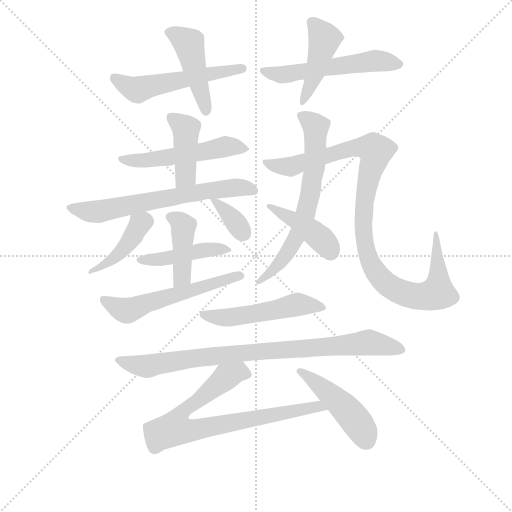
t = 0.00 s
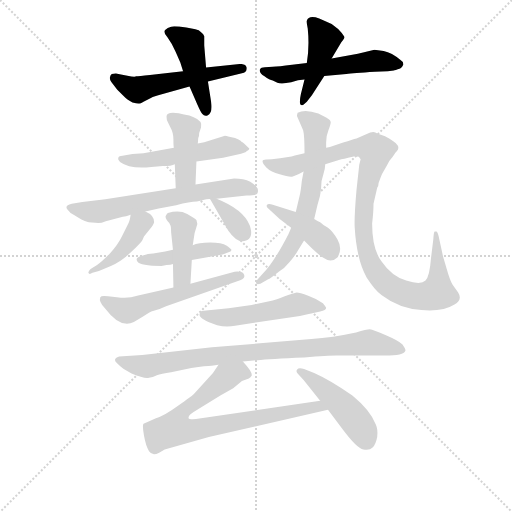
t = 2.68 s
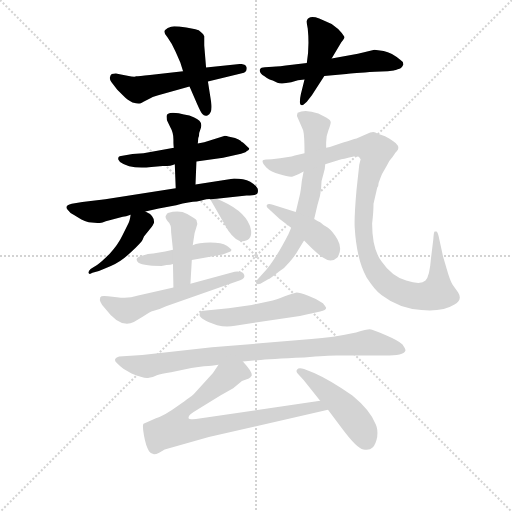
t = 5.36 s
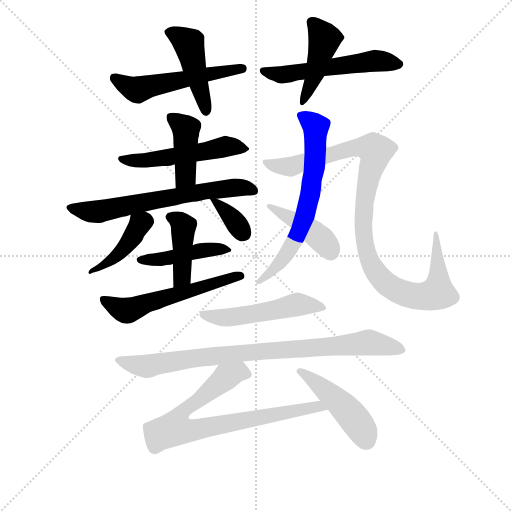
t = 8.04 s
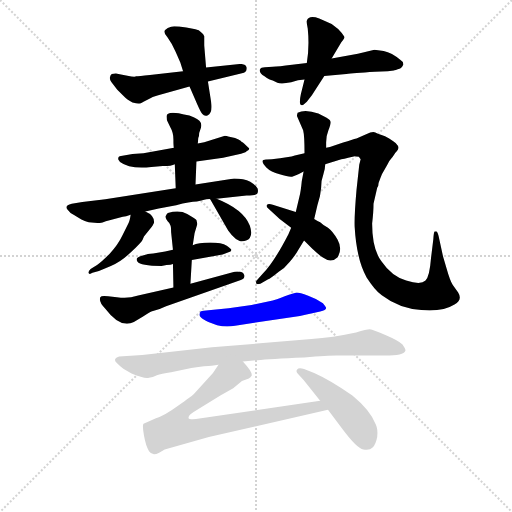
t = 10.72 s
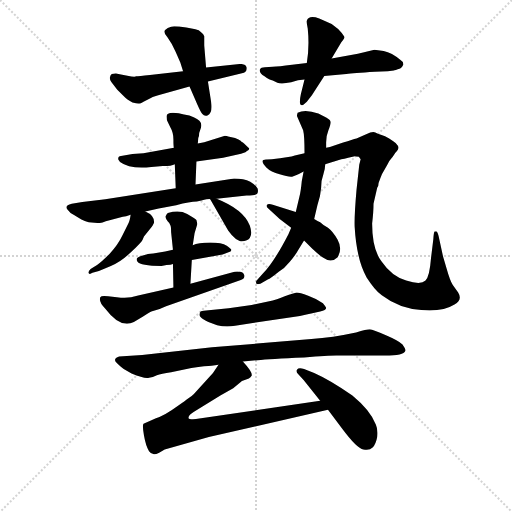
t = 13.40 s

The animated SVG that drew these frames (rendered in a browser with its animation timeline set to each time). Animation: 19 CSS @keyframes rules; one cycle of 13.40 s.

<svg version="1.1" viewBox="0 0 1024 1024" xmlns="http://www.w3.org/2000/svg">
  <g stroke="lightgray" stroke-dasharray="1,1" stroke-width="1" transform="scale(4, 4)">
    <line x1="0" y1="0" x2="256" y2="256"></line>
    <line x1="256" y1="0" x2="0" y2="256"></line>
    <line x1="128" y1="0" x2="128" y2="256"></line>
    <line x1="0" y1="128" x2="256" y2="128"></line>
  </g>
<g transform="scale(0.92, -0.92) translate(60, -900)">
   <style type="text/css">
    @keyframes keyframes0 {
      from {
       stroke: blue;
       stroke-dashoffset: 545;
       stroke-width: 128;
       }
       64% {
       animation-timing-function: step-end;
       stroke: blue;
       stroke-dashoffset: 0;
       stroke-width: 128;
       }
       to {
       stroke: black;
       stroke-width: 1024;
       }
       }
       #make-me-a-hanzi-animation-0 {
         animation: keyframes0 0.693522s both;
         animation-delay: 0.000000s;
         animation-timing-function: linear;
       }
    @keyframes keyframes1 {
      from {
       stroke: blue;
       stroke-dashoffset: 453;
       stroke-width: 128;
       }
       60% {
       animation-timing-function: step-end;
       stroke: blue;
       stroke-dashoffset: 0;
       stroke-width: 128;
       }
       to {
       stroke: black;
       stroke-width: 1024;
       }
       }
       #make-me-a-hanzi-animation-1 {
         animation: keyframes1 0.618652s both;
         animation-delay: 0.693522s;
         animation-timing-function: linear;
       }
    @keyframes keyframes2 {
      from {
       stroke: blue;
       stroke-dashoffset: 554;
       stroke-width: 128;
       }
       64% {
       animation-timing-function: step-end;
       stroke: blue;
       stroke-dashoffset: 0;
       stroke-width: 128;
       }
       to {
       stroke: black;
       stroke-width: 1024;
       }
       }
       #make-me-a-hanzi-animation-2 {
         animation: keyframes2 0.700846s both;
         animation-delay: 1.312174s;
         animation-timing-function: linear;
       }
    @keyframes keyframes3 {
      from {
       stroke: blue;
       stroke-dashoffset: 447;
       stroke-width: 128;
       }
       59% {
       animation-timing-function: step-end;
       stroke: blue;
       stroke-dashoffset: 0;
       stroke-width: 128;
       }
       to {
       stroke: black;
       stroke-width: 1024;
       }
       }
       #make-me-a-hanzi-animation-3 {
         animation: keyframes3 0.613770s both;
         animation-delay: 2.013021s;
         animation-timing-function: linear;
       }
    @keyframes keyframes4 {
      from {
       stroke: blue;
       stroke-dashoffset: 529;
       stroke-width: 128;
       }
       63% {
       animation-timing-function: step-end;
       stroke: blue;
       stroke-dashoffset: 0;
       stroke-width: 128;
       }
       to {
       stroke: black;
       stroke-width: 1024;
       }
       }
       #make-me-a-hanzi-animation-4 {
         animation: keyframes4 0.680501s both;
         animation-delay: 2.626790s;
         animation-timing-function: linear;
       }
    @keyframes keyframes5 {
      from {
       stroke: blue;
       stroke-dashoffset: 424;
       stroke-width: 128;
       }
       58% {
       animation-timing-function: step-end;
       stroke: blue;
       stroke-dashoffset: 0;
       stroke-width: 128;
       }
       to {
       stroke: black;
       stroke-width: 1024;
       }
       }
       #make-me-a-hanzi-animation-5 {
         animation: keyframes5 0.595052s both;
         animation-delay: 3.307292s;
         animation-timing-function: linear;
       }
    @keyframes keyframes6 {
      from {
       stroke: blue;
       stroke-dashoffset: 662;
       stroke-width: 128;
       }
       68% {
       animation-timing-function: step-end;
       stroke: blue;
       stroke-dashoffset: 0;
       stroke-width: 128;
       }
       to {
       stroke: black;
       stroke-width: 1024;
       }
       }
       #make-me-a-hanzi-animation-6 {
         animation: keyframes6 0.788737s both;
         animation-delay: 3.902344s;
         animation-timing-function: linear;
       }
    @keyframes keyframes7 {
      from {
       stroke: blue;
       stroke-dashoffset: 426;
       stroke-width: 128;
       }
       58% {
       animation-timing-function: step-end;
       stroke: blue;
       stroke-dashoffset: 0;
       stroke-width: 128;
       }
       to {
       stroke: black;
       stroke-width: 1024;
       }
       }
       #make-me-a-hanzi-animation-7 {
         animation: keyframes7 0.596680s both;
         animation-delay: 4.691081s;
         animation-timing-function: linear;
       }
    @keyframes keyframes8 {
      from {
       stroke: blue;
       stroke-dashoffset: 352;
       stroke-width: 128;
       }
       53% {
       animation-timing-function: step-end;
       stroke: blue;
       stroke-dashoffset: 0;
       stroke-width: 128;
       }
       to {
       stroke: black;
       stroke-width: 1024;
       }
       }
       #make-me-a-hanzi-animation-8 {
         animation: keyframes8 0.536458s both;
         animation-delay: 5.287760s;
         animation-timing-function: linear;
       }
    @keyframes keyframes9 {
      from {
       stroke: blue;
       stroke-dashoffset: 447;
       stroke-width: 128;
       }
       59% {
       animation-timing-function: step-end;
       stroke: blue;
       stroke-dashoffset: 0;
       stroke-width: 128;
       }
       to {
       stroke: black;
       stroke-width: 1024;
       }
       }
       #make-me-a-hanzi-animation-9 {
         animation: keyframes9 0.613770s both;
         animation-delay: 5.824219s;
         animation-timing-function: linear;
       }
    @keyframes keyframes10 {
      from {
       stroke: blue;
       stroke-dashoffset: 425;
       stroke-width: 128;
       }
       58% {
       animation-timing-function: step-end;
       stroke: blue;
       stroke-dashoffset: 0;
       stroke-width: 128;
       }
       to {
       stroke: black;
       stroke-width: 1024;
       }
       }
       #make-me-a-hanzi-animation-10 {
         animation: keyframes10 0.595866s both;
         animation-delay: 6.437988s;
         animation-timing-function: linear;
       }
    @keyframes keyframes11 {
      from {
       stroke: blue;
       stroke-dashoffset: 570;
       stroke-width: 128;
       }
       65% {
       animation-timing-function: step-end;
       stroke: blue;
       stroke-dashoffset: 0;
       stroke-width: 128;
       }
       to {
       stroke: black;
       stroke-width: 1024;
       }
       }
       #make-me-a-hanzi-animation-11 {
         animation: keyframes11 0.713867s both;
         animation-delay: 7.033854s;
         animation-timing-function: linear;
       }
    @keyframes keyframes12 {
      from {
       stroke: blue;
       stroke-dashoffset: 671;
       stroke-width: 128;
       }
       69% {
       animation-timing-function: step-end;
       stroke: blue;
       stroke-dashoffset: 0;
       stroke-width: 128;
       }
       to {
       stroke: black;
       stroke-width: 1024;
       }
       }
       #make-me-a-hanzi-animation-12 {
         animation: keyframes12 0.796061s both;
         animation-delay: 7.747721s;
         animation-timing-function: linear;
       }
    @keyframes keyframes13 {
      from {
       stroke: blue;
       stroke-dashoffset: 1056;
       stroke-width: 128;
       }
       77% {
       animation-timing-function: step-end;
       stroke: blue;
       stroke-dashoffset: 0;
       stroke-width: 128;
       }
       to {
       stroke: black;
       stroke-width: 1024;
       }
       }
       #make-me-a-hanzi-animation-13 {
         animation: keyframes13 1.109375s both;
         animation-delay: 8.543783s;
         animation-timing-function: linear;
       }
    @keyframes keyframes14 {
      from {
       stroke: blue;
       stroke-dashoffset: 422;
       stroke-width: 128;
       }
       58% {
       animation-timing-function: step-end;
       stroke: blue;
       stroke-dashoffset: 0;
       stroke-width: 128;
       }
       to {
       stroke: black;
       stroke-width: 1024;
       }
       }
       #make-me-a-hanzi-animation-14 {
         animation: keyframes14 0.593424s both;
         animation-delay: 9.653158s;
         animation-timing-function: linear;
       }
    @keyframes keyframes15 {
      from {
       stroke: blue;
       stroke-dashoffset: 516;
       stroke-width: 128;
       }
       63% {
       animation-timing-function: step-end;
       stroke: blue;
       stroke-dashoffset: 0;
       stroke-width: 128;
       }
       to {
       stroke: black;
       stroke-width: 1024;
       }
       }
       #make-me-a-hanzi-animation-15 {
         animation: keyframes15 0.669922s both;
         animation-delay: 10.246582s;
         animation-timing-function: linear;
       }
    @keyframes keyframes16 {
      from {
       stroke: blue;
       stroke-dashoffset: 867;
       stroke-width: 128;
       }
       74% {
       animation-timing-function: step-end;
       stroke: blue;
       stroke-dashoffset: 0;
       stroke-width: 128;
       }
       to {
       stroke: black;
       stroke-width: 1024;
       }
       }
       #make-me-a-hanzi-animation-16 {
         animation: keyframes16 0.955566s both;
         animation-delay: 10.916504s;
         animation-timing-function: linear;
       }
    @keyframes keyframes17 {
      from {
       stroke: blue;
       stroke-dashoffset: 801;
       stroke-width: 128;
       }
       72% {
       animation-timing-function: step-end;
       stroke: blue;
       stroke-dashoffset: 0;
       stroke-width: 128;
       }
       to {
       stroke: black;
       stroke-width: 1024;
       }
       }
       #make-me-a-hanzi-animation-17 {
         animation: keyframes17 0.901855s both;
         animation-delay: 11.872070s;
         animation-timing-function: linear;
       }
    @keyframes keyframes18 {
      from {
       stroke: blue;
       stroke-dashoffset: 467;
       stroke-width: 128;
       }
       60% {
       animation-timing-function: step-end;
       stroke: blue;
       stroke-dashoffset: 0;
       stroke-width: 128;
       }
       to {
       stroke: black;
       stroke-width: 1024;
       }
       }
       #make-me-a-hanzi-animation-18 {
         animation: keyframes18 0.630046s both;
         animation-delay: 12.773926s;
         animation-timing-function: linear;
       }
</style>
<path d="M 338.0 745.0 L 266.0 737.0 Q 241.0 734.0 236.0 734.0 Q 232.0 731.0 192.0 740.0 Q 185.0 740.0 183.0 739.0 Q 180.0 737.0 179.0 732.0 Q 178.0 727.0 182.0 722.0 L 195.0 705.0 L 212.0 688.0 Q 216.0 684.0 228.0 677.0 Q 240.0 674.0 243.0 675.0 Q 245.0 675.0 252.0 679.0 L 268.0 687.0 Q 268.0 688.0 284.0 693.0 L 352.0 712.0 L 392.0 723.0 L 466.0 741.0 Q 477.0 742.0 476.0 753.0 Q 475.0 761.0 462.0 761.0 L 388.0 753.0 L 338.0 745.0 Z" fill="lightgray"></path> 
<path d="M 332.0 764.0 L 338.0 745.0 L 352.0 712.0 L 369.0 673.0 Q 376.0 657.0 380.0 652.0 Q 384.0 647.0 391.0 649.0 Q 403.0 654.0 399.0 678.0 L 392.0 723.0 L 388.0 753.0 L 384.0 801.0 L 384.0 821.0 Q 382.0 826.0 379.0 828.0 L 372.0 834.0 Q 371.0 835.0 345.0 840.0 Q 319.0 844.0 312.0 842.0 Q 304.0 840.0 299.0 835.0 Q 294.0 830.0 304.0 819.0 Q 313.0 807.0 322.0 787.0 L 332.0 764.0 Z" fill="lightgray"></path> 
<path d="M 607.0 763.0 L 575.0 759.0 Q 545.0 755.0 533.0 755.0 L 516.0 754.0 Q 507.0 754.0 505.0 749.0 Q 503.0 742.0 515.0 734.0 Q 526.0 726.0 533.0 725.0 L 543.0 720.0 Q 552.0 717.0 573.0 721.0 Q 588.0 727.0 602.0 727.0 L 645.0 735.0 L 693.0 739.0 Q 707.0 741.0 755.0 744.0 L 783.0 745.0 L 796.0 747.0 Q 798.0 747.0 810.0 751.0 Q 815.0 755.0 817.0 760.0 Q 817.0 766.0 810.0 770.0 Q 792.0 785.0 774.0 789.0 L 754.0 792.0 L 718.0 783.0 L 661.0 773.0 L 607.0 763.0 Z" fill="lightgray"></path> 
<path d="M 602.0 727.0 L 594.0 695.0 Q 589.0 671.0 596.0 671.0 Q 599.0 671.0 607.0 679.0 L 618.0 693.0 L 645.0 735.0 L 661.0 773.0 L 682.0 808.0 Q 689.0 817.0 689.0 819.0 Q 689.0 820.0 683.0 828.0 L 675.0 837.0 L 661.0 848.0 L 634.0 860.0 Q 611.0 868.0 607.0 855.0 Q 606.0 852.0 609.0 838.0 Q 613.0 799.0 607.0 763.0 L 602.0 727.0 Z" fill="lightgray"></path> 
<path d="M 367.0 549.0 L 425.0 557.0 L 464.0 566.0 Q 474.0 568.0 476.0 571.0 Q 482.0 573.0 482.0 577.0 Q 469.0 590.0 467.0 591.0 Q 465.0 591.0 463.0 594.0 Q 460.0 596.0 451.0 600.0 L 436.0 603.0 Q 433.0 605.0 429.0 605.0 L 384.0 591.0 L 370.0 588.0 L 318.0 579.0 L 252.0 567.0 L 228.0 565.0 L 203.0 561.0 Q 197.0 561.0 197.0 555.0 Q 196.0 554.0 201.0 548.0 Q 222.0 532.0 269.0 537.0 L 294.0 539.0 Q 313.0 539.0 320.0 543.0 L 367.0 549.0 Z" fill="lightgray"></path> 
<path d="M 365.0 499.0 L 367.0 549.0 L 370.0 588.0 L 371.0 600.0 Q 373.0 602.0 373.0 611.0 L 377.0 623.0 Q 381.0 637.0 361.0 645.0 Q 353.0 650.0 340.0 651.0 Q 329.0 655.0 316.0 655.0 Q 302.0 655.0 302.0 647.0 Q 302.0 638.0 305.0 634.0 L 310.0 624.0 Q 317.0 612.0 317.0 597.0 Q 317.0 582.0 318.0 579.0 L 320.0 543.0 L 322.0 491.0 C 323.0 461.0 364.0 469.0 365.0 499.0 Z" fill="lightgray"></path> 
<path d="M 378.0 464.0 Q 394.0 468.0 397.0 467.0 L 411.0 468.0 L 476.0 475.0 Q 495.0 475.0 499.0 479.0 Q 502.0 483.0 500.0 490.0 Q 497.0 497.0 484.0 505.0 Q 470.0 512.0 449.0 512.0 L 365.0 499.0 L 322.0 491.0 L 169.0 467.0 L 119.0 461.0 L 96.0 457.0 Q 78.0 453.0 88.0 443.0 Q 92.0 437.0 100.0 433.0 L 117.0 423.0 Q 121.0 421.0 133.0 417.0 L 154.0 415.0 Q 160.0 415.0 170.0 419.0 L 207.0 429.0 Q 213.0 429.0 224.0 433.0 L 256.0 440.0 L 285.0 447.0 L 323.0 454.0 Q 353.0 462.0 368.0 462.0 L 378.0 464.0 Z" fill="lightgray"></path> 
<path d="M 224.0 433.0 Q 222.0 419.0 219.0 414.0 L 206.0 388.0 Q 196.0 367.0 178.0 348.0 Q 159.0 329.0 151.0 324.0 L 137.0 315.0 Q 132.0 310.0 132.0 307.0 Q 134.0 302.0 141.0 307.0 L 155.0 311.0 L 181.0 322.0 Q 202.0 330.0 225.0 352.0 Q 248.0 374.0 250.0 379.0 L 253.0 386.0 L 270.0 407.0 Q 275.0 415.0 275.0 417.0 Q 275.0 432.0 256.0 440.0 C 229.0 453.0 227.0 454.0 224.0 433.0 Z" fill="lightgray"></path> 
<path d="M 397.0 467.0 L 436.0 399.0 Q 457.0 369.0 475.0 377.0 Q 492.0 384.0 483.0 410.0 Q 469.0 445.0 411.0 468.0 C 392.0 476.0 392.0 476.0 397.0 467.0 Z" fill="lightgray"></path> 
<path d="M 316.0 357.0 L 299.0 353.0 L 273.0 349.0 Q 259.0 348.0 256.0 346.0 L 245.0 343.0 Q 233.0 339.0 239.0 331.0 Q 245.0 322.0 291.0 322.0 L 302.0 324.0 Q 312.0 324.0 316.0 326.0 L 357.0 335.0 L 424.0 347.0 L 441.0 353.0 Q 443.0 355.0 443.0 357.0 Q 443.0 359.0 433.0 366.0 Q 422.0 373.0 397.0 373.0 Q 371.0 373.0 359.0 367.0 L 316.0 357.0 Z" fill="lightgray"></path> 
<path d="M 359.0 367.0 L 363.0 393.0 L 369.0 413.0 L 367.0 422.0 Q 364.0 425.0 347.0 435.0 Q 330.0 444.0 305.0 437.0 Q 303.0 436.0 300.0 430.0 Q 299.0 425.0 308.0 415.0 L 310.0 411.0 Q 312.0 409.0 312.0 395.0 L 316.0 357.0 L 316.0 326.0 L 317.0 275.0 C 318.0 245.0 352.0 253.0 354.0 283.0 L 357.0 335.0 L 359.0 367.0 Z" fill="lightgray"></path> 
<path d="M 317.0 275.0 L 238.0 257.0 Q 218.0 250.0 194.0 254.0 L 175.0 256.0 Q 160.0 258.0 158.0 254.0 Q 154.0 244.0 169.0 229.0 Q 202.0 185.0 231.0 200.0 L 251.0 212.0 Q 266.0 222.0 269.0 223.0 L 287.0 228.0 L 301.0 234.0 L 462.0 291.0 Q 473.0 294.0 471.0 302.0 Q 468.0 309.0 461.0 309.0 Q 456.0 311.0 450.0 309.0 L 354.0 283.0 L 317.0 275.0 Z" fill="lightgray"></path> 
<path d="M 591.0 473.0 L 583.0 439.0 L 573.0 405.0 L 567.0 391.0 Q 535.0 329.0 512.0 306.0 L 497.0 289.0 Q 496.0 284.0 498.0 283.0 Q 499.0 281.0 506.0 283.0 L 523.0 293.0 Q 525.0 292.0 546.0 309.0 Q 558.0 316.0 570.0 331.0 Q 582.0 345.0 588.0 356.0 L 601.0 377.0 L 623.0 424.0 L 630.0 454.0 Q 637.0 474.0 638.0 491.0 Q 638.0 508.0 643.0 521.0 Q 647.0 534.0 647.0 543.0 L 649.0 579.0 L 649.0 591.0 Q 649.0 605.0 654.0 617.0 Q 659.0 629.0 659.0 634.0 Q 659.0 639.0 650.0 644.0 L 632.0 653.0 Q 604.0 663.0 587.0 655.0 Q 585.0 649.0 586.0 647.0 L 599.0 617.0 Q 602.0 606.0 602.0 567.0 L 600.0 527.0 L 596.0 506.0 Q 594.0 484.0 591.0 473.0 Z" fill="lightgray"></path> 
<path d="M 647.0 543.0 L 682.0 554.0 Q 688.0 554.0 697.0 557.0 L 709.0 560.0 Q 711.0 561.0 720.0 559.0 L 724.0 554.0 L 721.0 542.0 L 715.0 487.0 Q 710.0 430.0 711.0 407.0 Q 715.0 336.0 737.0 297.0 Q 755.0 269.0 770.0 258.0 Q 808.0 229.0 856.0 226.0 Q 903.0 222.0 928.0 238.0 Q 946.0 248.0 936.0 264.0 L 924.0 281.0 Q 918.0 291.0 911.0 316.0 L 903.0 343.0 L 895.0 380.0 Q 892.0 396.0 889.0 397.0 L 885.0 397.0 Q 883.0 397.0 882.0 380.0 L 877.0 339.0 Q 874.0 299.0 865.0 290.0 Q 855.0 280.0 823.0 290.0 Q 791.0 300.0 770.0 331.0 Q 749.0 357.0 749.0 414.0 Q 752.0 440.0 752.0 457.0 L 760.0 492.0 Q 763.0 495.0 763.0 502.0 L 767.0 513.0 Q 770.0 522.0 773.0 526.0 L 782.0 542.0 Q 787.0 552.0 791.0 556.0 Q 794.0 559.0 797.0 564.0 Q 799.0 568.0 803.0 572.0 Q 806.0 575.0 806.0 579.0 Q 806.0 583.0 800.0 589.0 Q 794.0 594.0 786.0 599.0 L 777.0 604.0 L 768.0 607.0 Q 761.0 609.0 756.0 612.0 Q 750.0 615.0 736.0 608.0 L 715.0 599.0 Q 707.0 597.0 686.0 590.0 L 662.0 582.0 Q 659.0 580.0 649.0 579.0 L 602.0 567.0 L 581.0 562.0 Q 570.0 558.0 531.0 554.0 L 520.0 553.0 Q 502.0 554.0 519.0 536.0 Q 529.0 526.0 548.0 521.0 Q 567.0 515.0 575.0 516.0 Q 582.0 517.0 600.0 527.0 L 647.0 543.0 Z" fill="lightgray"></path> 
<path d="M 583.0 439.0 L 533.0 455.0 Q 522.0 458.0 520.0 454.0 Q 518.0 450.0 525.0 445.0 L 548.0 424.0 L 573.0 405.0 L 601.0 377.0 L 619.0 359.0 Q 634.0 345.0 642.0 340.0 Q 660.0 327.0 674.0 341.0 Q 685.0 359.0 674.0 379.0 Q 663.0 398.0 653.0 405.0 Q 642.0 411.0 636.0 417.0 Q 631.0 419.0 623.0 424.0 L 583.0 439.0 Z" fill="lightgray"></path> 
<path d="M 393.0 200.0 L 412.0 193.0 Q 432.0 188.0 451.0 192.0 L 592.0 213.0 Q 607.0 217.0 619.0 219.0 L 636.0 223.0 Q 649.0 225.0 649.0 231.0 Q 647.0 235.0 642.0 241.0 Q 629.0 250.0 610.0 257.0 Q 591.0 264.0 585.0 264.0 Q 579.0 263.0 559.0 256.0 Q 538.0 248.0 533.0 247.0 L 487.0 237.0 L 437.0 230.0 L 388.0 225.0 Q 377.0 224.0 376.0 223.0 Q 374.0 221.0 374.0 217.0 Q 373.0 213.0 377.0 210.0 Q 381.0 206.0 393.0 200.0 Z" fill="lightgray"></path> 
<path d="M 400.0 105.0 L 415.0 107.0 L 468.0 114.0 L 500.0 117.0 Q 525.0 120.0 601.0 123.0 Q 654.0 127.0 671.0 127.0 L 777.0 127.0 Q 818.0 127.0 821.0 137.0 Q 823.0 140.0 815.0 151.0 Q 807.0 159.0 779.0 171.0 Q 751.0 183.0 744.0 184.0 Q 737.0 184.0 714.0 177.0 Q 663.0 166.0 617.0 163.0 L 401.0 145.0 L 249.0 128.0 L 199.0 125.0 Q 184.0 120.0 194.0 111.0 Q 204.0 101.0 209.0 98.0 L 226.0 88.0 Q 255.0 76.0 264.0 79.0 Q 272.0 79.0 281.0 84.0 Q 290.0 88.0 312.0 91.0 L 356.0 100.0 Q 389.0 105.0 400.0 105.0 Z" fill="lightgray"></path> 
<path d="M 415.0 107.0 L 403.0 89.0 L 361.0 43.0 Q 357.0 39.0 327.0 18.0 Q 297.0 -4.0 279.0 -9.0 L 252.0 -21.0 Q 249.0 -24.0 253.0 -47.0 Q 257.0 -70.0 264.0 -81.0 Q 271.0 -92.0 286.0 -84.0 L 298.0 -77.0 L 394.0 -50.0 L 653.0 9.0 C 682.0 16.0 666.0 33.0 636.0 29.0 L 366.0 -11.0 Q 351.0 -12.0 350.0 -9.0 Q 348.0 -3.0 367.0 8.0 L 420.0 41.0 L 447.0 56.0 L 466.0 72.0 L 481.0 77.0 Q 485.0 79.0 487.0 83.0 Q 490.0 90.0 468.0 114.0 C 449.0 137.0 432.0 132.0 415.0 107.0 Z" fill="lightgray"></path> 
<path d="M 653.0 9.0 L 684.0 -32.0 Q 716.0 -75.0 730.0 -77.0 Q 743.0 -80.0 750.0 -73.0 Q 757.0 -66.0 760.0 -50.0 Q 762.0 -34.0 757.0 -23.0 Q 745.0 8.0 706.0 40.0 Q 659.0 73.0 623.0 89.0 L 601.0 98.0 Q 589.0 101.0 586.0 97.0 Q 582.0 93.0 589.0 86.0 L 600.0 74.0 L 636.0 29.0 L 653.0 9.0 Z" fill="lightgray"></path> 
      <clipPath id="make-me-a-hanzi-clip-0">
      <path d="M 338.0 745.0 L 266.0 737.0 Q 241.0 734.0 236.0 734.0 Q 232.0 731.0 192.0 740.0 Q 185.0 740.0 183.0 739.0 Q 180.0 737.0 179.0 732.0 Q 178.0 727.0 182.0 722.0 L 195.0 705.0 L 212.0 688.0 Q 216.0 684.0 228.0 677.0 Q 240.0 674.0 243.0 675.0 Q 245.0 675.0 252.0 679.0 L 268.0 687.0 Q 268.0 688.0 284.0 693.0 L 352.0 712.0 L 392.0 723.0 L 466.0 741.0 Q 477.0 742.0 476.0 753.0 Q 475.0 761.0 462.0 761.0 L 388.0 753.0 L 338.0 745.0 Z" fill="lightgray"></path>
      </clipPath>
      <path clip-path="url(#make-me-a-hanzi-clip-0)" d="M 188.0 731.0 L 238.0 705.0 L 466.0 751.0 " fill="none" id="make-me-a-hanzi-animation-0" stroke-dasharray="417 834" stroke-linecap="round"></path>

      <clipPath id="make-me-a-hanzi-clip-1">
      <path d="M 332.0 764.0 L 338.0 745.0 L 352.0 712.0 L 369.0 673.0 Q 376.0 657.0 380.0 652.0 Q 384.0 647.0 391.0 649.0 Q 403.0 654.0 399.0 678.0 L 392.0 723.0 L 388.0 753.0 L 384.0 801.0 L 384.0 821.0 Q 382.0 826.0 379.0 828.0 L 372.0 834.0 Q 371.0 835.0 345.0 840.0 Q 319.0 844.0 312.0 842.0 Q 304.0 840.0 299.0 835.0 Q 294.0 830.0 304.0 819.0 Q 313.0 807.0 322.0 787.0 L 332.0 764.0 Z" fill="lightgray"></path>
      </clipPath>
      <path clip-path="url(#make-me-a-hanzi-clip-1)" d="M 310.0 830.0 L 350.0 805.0 L 388.0 660.0 " fill="none" id="make-me-a-hanzi-animation-1" stroke-dasharray="325 650" stroke-linecap="round"></path>

      <clipPath id="make-me-a-hanzi-clip-2">
      <path d="M 607.0 763.0 L 575.0 759.0 Q 545.0 755.0 533.0 755.0 L 516.0 754.0 Q 507.0 754.0 505.0 749.0 Q 503.0 742.0 515.0 734.0 Q 526.0 726.0 533.0 725.0 L 543.0 720.0 Q 552.0 717.0 573.0 721.0 Q 588.0 727.0 602.0 727.0 L 645.0 735.0 L 693.0 739.0 Q 707.0 741.0 755.0 744.0 L 783.0 745.0 L 796.0 747.0 Q 798.0 747.0 810.0 751.0 Q 815.0 755.0 817.0 760.0 Q 817.0 766.0 810.0 770.0 Q 792.0 785.0 774.0 789.0 L 754.0 792.0 L 718.0 783.0 L 661.0 773.0 L 607.0 763.0 Z" fill="lightgray"></path>
      </clipPath>
      <path clip-path="url(#make-me-a-hanzi-clip-2)" d="M 513.0 747.0 L 562.0 737.0 L 754.0 768.0 L 807.0 761.0 " fill="none" id="make-me-a-hanzi-animation-2" stroke-dasharray="426 852" stroke-linecap="round"></path>

      <clipPath id="make-me-a-hanzi-clip-3">
      <path d="M 602.0 727.0 L 594.0 695.0 Q 589.0 671.0 596.0 671.0 Q 599.0 671.0 607.0 679.0 L 618.0 693.0 L 645.0 735.0 L 661.0 773.0 L 682.0 808.0 Q 689.0 817.0 689.0 819.0 Q 689.0 820.0 683.0 828.0 L 675.0 837.0 L 661.0 848.0 L 634.0 860.0 Q 611.0 868.0 607.0 855.0 Q 606.0 852.0 609.0 838.0 Q 613.0 799.0 607.0 763.0 L 602.0 727.0 Z" fill="lightgray"></path>
      </clipPath>
      <path clip-path="url(#make-me-a-hanzi-clip-3)" d="M 617.0 852.0 L 645.0 815.0 L 628.0 750.0 L 600.0 678.0 " fill="none" id="make-me-a-hanzi-animation-3" stroke-dasharray="319 638" stroke-linecap="round"></path>

      <clipPath id="make-me-a-hanzi-clip-4">
      <path d="M 367.0 549.0 L 425.0 557.0 L 464.0 566.0 Q 474.0 568.0 476.0 571.0 Q 482.0 573.0 482.0 577.0 Q 469.0 590.0 467.0 591.0 Q 465.0 591.0 463.0 594.0 Q 460.0 596.0 451.0 600.0 L 436.0 603.0 Q 433.0 605.0 429.0 605.0 L 384.0 591.0 L 370.0 588.0 L 318.0 579.0 L 252.0 567.0 L 228.0 565.0 L 203.0 561.0 Q 197.0 561.0 197.0 555.0 Q 196.0 554.0 201.0 548.0 Q 222.0 532.0 269.0 537.0 L 294.0 539.0 Q 313.0 539.0 320.0 543.0 L 367.0 549.0 Z" fill="lightgray"></path>
      </clipPath>
      <path clip-path="url(#make-me-a-hanzi-clip-4)" d="M 204.0 554.0 L 259.0 551.0 L 440.0 582.0 L 474.0 579.0 " fill="none" id="make-me-a-hanzi-animation-4" stroke-dasharray="401 802" stroke-linecap="round"></path>

      <clipPath id="make-me-a-hanzi-clip-5">
      <path d="M 365.0 499.0 L 367.0 549.0 L 370.0 588.0 L 371.0 600.0 Q 373.0 602.0 373.0 611.0 L 377.0 623.0 Q 381.0 637.0 361.0 645.0 Q 353.0 650.0 340.0 651.0 Q 329.0 655.0 316.0 655.0 Q 302.0 655.0 302.0 647.0 Q 302.0 638.0 305.0 634.0 L 310.0 624.0 Q 317.0 612.0 317.0 597.0 Q 317.0 582.0 318.0 579.0 L 320.0 543.0 L 322.0 491.0 C 323.0 461.0 364.0 469.0 365.0 499.0 Z" fill="lightgray"></path>
      </clipPath>
      <path clip-path="url(#make-me-a-hanzi-clip-5)" d="M 312.0 645.0 L 344.0 620.0 L 344.0 518.0 L 328.0 498.0 " fill="none" id="make-me-a-hanzi-animation-5" stroke-dasharray="296 592" stroke-linecap="round"></path>

      <clipPath id="make-me-a-hanzi-clip-6">
      <path d="M 378.0 464.0 Q 394.0 468.0 397.0 467.0 L 411.0 468.0 L 476.0 475.0 Q 495.0 475.0 499.0 479.0 Q 502.0 483.0 500.0 490.0 Q 497.0 497.0 484.0 505.0 Q 470.0 512.0 449.0 512.0 L 365.0 499.0 L 322.0 491.0 L 169.0 467.0 L 119.0 461.0 L 96.0 457.0 Q 78.0 453.0 88.0 443.0 Q 92.0 437.0 100.0 433.0 L 117.0 423.0 Q 121.0 421.0 133.0 417.0 L 154.0 415.0 Q 160.0 415.0 170.0 419.0 L 207.0 429.0 Q 213.0 429.0 224.0 433.0 L 256.0 440.0 L 285.0 447.0 L 323.0 454.0 Q 353.0 462.0 368.0 462.0 L 378.0 464.0 Z" fill="lightgray"></path>
      </clipPath>
      <path clip-path="url(#make-me-a-hanzi-clip-6)" d="M 93.0 450.0 L 151.0 440.0 L 389.0 485.0 L 445.0 492.0 L 473.0 492.0 L 492.0 485.0 " fill="none" id="make-me-a-hanzi-animation-6" stroke-dasharray="534 1068" stroke-linecap="round"></path>

      <clipPath id="make-me-a-hanzi-clip-7">
      <path d="M 224.0 433.0 Q 222.0 419.0 219.0 414.0 L 206.0 388.0 Q 196.0 367.0 178.0 348.0 Q 159.0 329.0 151.0 324.0 L 137.0 315.0 Q 132.0 310.0 132.0 307.0 Q 134.0 302.0 141.0 307.0 L 155.0 311.0 L 181.0 322.0 Q 202.0 330.0 225.0 352.0 Q 248.0 374.0 250.0 379.0 L 253.0 386.0 L 270.0 407.0 Q 275.0 415.0 275.0 417.0 Q 275.0 432.0 256.0 440.0 C 229.0 453.0 227.0 454.0 224.0 433.0 Z" fill="lightgray"></path>
      </clipPath>
      <path clip-path="url(#make-me-a-hanzi-clip-7)" d="M 231.0 426.0 L 244.0 413.0 L 219.0 371.0 L 190.0 341.0 L 137.0 310.0 " fill="none" id="make-me-a-hanzi-animation-7" stroke-dasharray="298 596" stroke-linecap="round"></path>

      <clipPath id="make-me-a-hanzi-clip-8">
      <path d="M 397.0 467.0 L 436.0 399.0 Q 457.0 369.0 475.0 377.0 Q 492.0 384.0 483.0 410.0 Q 469.0 445.0 411.0 468.0 C 392.0 476.0 392.0 476.0 397.0 467.0 Z" fill="lightgray"></path>
      </clipPath>
      <path clip-path="url(#make-me-a-hanzi-clip-8)" d="M 404.0 462.0 L 417.0 457.0 L 469.0 393.0 " fill="none" id="make-me-a-hanzi-animation-8" stroke-dasharray="224 448" stroke-linecap="round"></path>

      <clipPath id="make-me-a-hanzi-clip-9">
      <path d="M 316.0 357.0 L 299.0 353.0 L 273.0 349.0 Q 259.0 348.0 256.0 346.0 L 245.0 343.0 Q 233.0 339.0 239.0 331.0 Q 245.0 322.0 291.0 322.0 L 302.0 324.0 Q 312.0 324.0 316.0 326.0 L 357.0 335.0 L 424.0 347.0 L 441.0 353.0 Q 443.0 355.0 443.0 357.0 Q 443.0 359.0 433.0 366.0 Q 422.0 373.0 397.0 373.0 Q 371.0 373.0 359.0 367.0 L 316.0 357.0 Z" fill="lightgray"></path>
      </clipPath>
      <path clip-path="url(#make-me-a-hanzi-clip-9)" d="M 246.0 335.0 L 281.0 335.0 L 369.0 354.0 L 435.0 358.0 " fill="none" id="make-me-a-hanzi-animation-9" stroke-dasharray="319 638" stroke-linecap="round"></path>

      <clipPath id="make-me-a-hanzi-clip-10">
      <path d="M 359.0 367.0 L 363.0 393.0 L 369.0 413.0 L 367.0 422.0 Q 364.0 425.0 347.0 435.0 Q 330.0 444.0 305.0 437.0 Q 303.0 436.0 300.0 430.0 Q 299.0 425.0 308.0 415.0 L 310.0 411.0 Q 312.0 409.0 312.0 395.0 L 316.0 357.0 L 316.0 326.0 L 317.0 275.0 C 318.0 245.0 352.0 253.0 354.0 283.0 L 357.0 335.0 L 359.0 367.0 Z" fill="lightgray"></path>
      </clipPath>
      <path clip-path="url(#make-me-a-hanzi-clip-10)" d="M 309.0 429.0 L 327.0 421.0 L 339.0 406.0 L 336.0 299.0 L 322.0 281.0 " fill="none" id="make-me-a-hanzi-animation-10" stroke-dasharray="297 594" stroke-linecap="round"></path>

      <clipPath id="make-me-a-hanzi-clip-11">
      <path d="M 317.0 275.0 L 238.0 257.0 Q 218.0 250.0 194.0 254.0 L 175.0 256.0 Q 160.0 258.0 158.0 254.0 Q 154.0 244.0 169.0 229.0 Q 202.0 185.0 231.0 200.0 L 251.0 212.0 Q 266.0 222.0 269.0 223.0 L 287.0 228.0 L 301.0 234.0 L 462.0 291.0 Q 473.0 294.0 471.0 302.0 Q 468.0 309.0 461.0 309.0 Q 456.0 311.0 450.0 309.0 L 354.0 283.0 L 317.0 275.0 Z" fill="lightgray"></path>
      </clipPath>
      <path clip-path="url(#make-me-a-hanzi-clip-11)" d="M 164.0 249.0 L 217.0 225.0 L 462.0 300.0 " fill="none" id="make-me-a-hanzi-animation-11" stroke-dasharray="442 884" stroke-linecap="round"></path>

      <clipPath id="make-me-a-hanzi-clip-12">
      <path d="M 591.0 473.0 L 583.0 439.0 L 573.0 405.0 L 567.0 391.0 Q 535.0 329.0 512.0 306.0 L 497.0 289.0 Q 496.0 284.0 498.0 283.0 Q 499.0 281.0 506.0 283.0 L 523.0 293.0 Q 525.0 292.0 546.0 309.0 Q 558.0 316.0 570.0 331.0 Q 582.0 345.0 588.0 356.0 L 601.0 377.0 L 623.0 424.0 L 630.0 454.0 Q 637.0 474.0 638.0 491.0 Q 638.0 508.0 643.0 521.0 Q 647.0 534.0 647.0 543.0 L 649.0 579.0 L 649.0 591.0 Q 649.0 605.0 654.0 617.0 Q 659.0 629.0 659.0 634.0 Q 659.0 639.0 650.0 644.0 L 632.0 653.0 Q 604.0 663.0 587.0 655.0 Q 585.0 649.0 586.0 647.0 L 599.0 617.0 Q 602.0 606.0 602.0 567.0 L 600.0 527.0 L 596.0 506.0 Q 594.0 484.0 591.0 473.0 Z" fill="lightgray"></path>
      </clipPath>
      <path clip-path="url(#make-me-a-hanzi-clip-12)" d="M 595.0 650.0 L 627.0 624.0 L 624.0 540.0 L 605.0 436.0 L 563.0 347.0 L 532.0 310.0 L 502.0 287.0 " fill="none" id="make-me-a-hanzi-animation-12" stroke-dasharray="543 1086" stroke-linecap="round"></path>

      <clipPath id="make-me-a-hanzi-clip-13">
      <path d="M 647.0 543.0 L 682.0 554.0 Q 688.0 554.0 697.0 557.0 L 709.0 560.0 Q 711.0 561.0 720.0 559.0 L 724.0 554.0 L 721.0 542.0 L 715.0 487.0 Q 710.0 430.0 711.0 407.0 Q 715.0 336.0 737.0 297.0 Q 755.0 269.0 770.0 258.0 Q 808.0 229.0 856.0 226.0 Q 903.0 222.0 928.0 238.0 Q 946.0 248.0 936.0 264.0 L 924.0 281.0 Q 918.0 291.0 911.0 316.0 L 903.0 343.0 L 895.0 380.0 Q 892.0 396.0 889.0 397.0 L 885.0 397.0 Q 883.0 397.0 882.0 380.0 L 877.0 339.0 Q 874.0 299.0 865.0 290.0 Q 855.0 280.0 823.0 290.0 Q 791.0 300.0 770.0 331.0 Q 749.0 357.0 749.0 414.0 Q 752.0 440.0 752.0 457.0 L 760.0 492.0 Q 763.0 495.0 763.0 502.0 L 767.0 513.0 Q 770.0 522.0 773.0 526.0 L 782.0 542.0 Q 787.0 552.0 791.0 556.0 Q 794.0 559.0 797.0 564.0 Q 799.0 568.0 803.0 572.0 Q 806.0 575.0 806.0 579.0 Q 806.0 583.0 800.0 589.0 Q 794.0 594.0 786.0 599.0 L 777.0 604.0 L 768.0 607.0 Q 761.0 609.0 756.0 612.0 Q 750.0 615.0 736.0 608.0 L 715.0 599.0 Q 707.0 597.0 686.0 590.0 L 662.0 582.0 Q 659.0 580.0 649.0 579.0 L 602.0 567.0 L 581.0 562.0 Q 570.0 558.0 531.0 554.0 L 520.0 553.0 Q 502.0 554.0 519.0 536.0 Q 529.0 526.0 548.0 521.0 Q 567.0 515.0 575.0 516.0 Q 582.0 517.0 600.0 527.0 L 647.0 543.0 Z" fill="lightgray"></path>
      </clipPath>
      <path clip-path="url(#make-me-a-hanzi-clip-13)" d="M 518.0 545.0 L 573.0 538.0 L 700.0 577.0 L 742.0 579.0 L 756.0 572.0 L 732.0 460.0 L 734.0 368.0 L 744.0 331.0 L 760.0 304.0 L 783.0 281.0 L 814.0 263.0 L 866.0 256.0 L 891.0 263.0 L 894.0 303.0 L 887.0 394.0 " fill="none" id="make-me-a-hanzi-animation-13" stroke-dasharray="928 1856" stroke-linecap="round"></path>

      <clipPath id="make-me-a-hanzi-clip-14">
      <path d="M 583.0 439.0 L 533.0 455.0 Q 522.0 458.0 520.0 454.0 Q 518.0 450.0 525.0 445.0 L 548.0 424.0 L 573.0 405.0 L 601.0 377.0 L 619.0 359.0 Q 634.0 345.0 642.0 340.0 Q 660.0 327.0 674.0 341.0 Q 685.0 359.0 674.0 379.0 Q 663.0 398.0 653.0 405.0 Q 642.0 411.0 636.0 417.0 Q 631.0 419.0 623.0 424.0 L 583.0 439.0 Z" fill="lightgray"></path>
      </clipPath>
      <path clip-path="url(#make-me-a-hanzi-clip-14)" d="M 527.0 452.0 L 608.0 405.0 L 638.0 381.0 L 658.0 354.0 " fill="none" id="make-me-a-hanzi-animation-14" stroke-dasharray="294 588" stroke-linecap="round"></path>

      <clipPath id="make-me-a-hanzi-clip-15">
      <path d="M 393.0 200.0 L 412.0 193.0 Q 432.0 188.0 451.0 192.0 L 592.0 213.0 Q 607.0 217.0 619.0 219.0 L 636.0 223.0 Q 649.0 225.0 649.0 231.0 Q 647.0 235.0 642.0 241.0 Q 629.0 250.0 610.0 257.0 Q 591.0 264.0 585.0 264.0 Q 579.0 263.0 559.0 256.0 Q 538.0 248.0 533.0 247.0 L 487.0 237.0 L 437.0 230.0 L 388.0 225.0 Q 377.0 224.0 376.0 223.0 Q 374.0 221.0 374.0 217.0 Q 373.0 213.0 377.0 210.0 Q 381.0 206.0 393.0 200.0 Z" fill="lightgray"></path>
      </clipPath>
      <path clip-path="url(#make-me-a-hanzi-clip-15)" d="M 383.0 217.0 L 442.0 210.0 L 586.0 238.0 L 640.0 232.0 " fill="none" id="make-me-a-hanzi-animation-15" stroke-dasharray="388 776" stroke-linecap="round"></path>

      <clipPath id="make-me-a-hanzi-clip-16">
      <path d="M 400.0 105.0 L 415.0 107.0 L 468.0 114.0 L 500.0 117.0 Q 525.0 120.0 601.0 123.0 Q 654.0 127.0 671.0 127.0 L 777.0 127.0 Q 818.0 127.0 821.0 137.0 Q 823.0 140.0 815.0 151.0 Q 807.0 159.0 779.0 171.0 Q 751.0 183.0 744.0 184.0 Q 737.0 184.0 714.0 177.0 Q 663.0 166.0 617.0 163.0 L 401.0 145.0 L 249.0 128.0 L 199.0 125.0 Q 184.0 120.0 194.0 111.0 Q 204.0 101.0 209.0 98.0 L 226.0 88.0 Q 255.0 76.0 264.0 79.0 Q 272.0 79.0 281.0 84.0 Q 290.0 88.0 312.0 91.0 L 356.0 100.0 Q 389.0 105.0 400.0 105.0 Z" fill="lightgray"></path>
      </clipPath>
      <path clip-path="url(#make-me-a-hanzi-clip-16)" d="M 206.0 115.0 L 264.0 104.0 L 426.0 129.0 L 730.0 155.0 L 812.0 141.0 " fill="none" id="make-me-a-hanzi-animation-16" stroke-dasharray="739 1478" stroke-linecap="round"></path>

      <clipPath id="make-me-a-hanzi-clip-17">
      <path d="M 415.0 107.0 L 403.0 89.0 L 361.0 43.0 Q 357.0 39.0 327.0 18.0 Q 297.0 -4.0 279.0 -9.0 L 252.0 -21.0 Q 249.0 -24.0 253.0 -47.0 Q 257.0 -70.0 264.0 -81.0 Q 271.0 -92.0 286.0 -84.0 L 298.0 -77.0 L 394.0 -50.0 L 653.0 9.0 C 682.0 16.0 666.0 33.0 636.0 29.0 L 366.0 -11.0 Q 351.0 -12.0 350.0 -9.0 Q 348.0 -3.0 367.0 8.0 L 420.0 41.0 L 447.0 56.0 L 466.0 72.0 L 481.0 77.0 Q 485.0 79.0 487.0 83.0 Q 490.0 90.0 468.0 114.0 C 449.0 137.0 432.0 132.0 415.0 107.0 Z" fill="lightgray"></path>
      </clipPath>
      <path clip-path="url(#make-me-a-hanzi-clip-17)" d="M 479.0 85.0 L 460.0 92.0 L 429.0 78.0 L 344.0 13.0 L 331.0 -2.0 L 320.0 -32.0 L 353.0 -36.0 L 632.0 17.0 L 645.0 11.0 " fill="none" id="make-me-a-hanzi-animation-17" stroke-dasharray="673 1346" stroke-linecap="round"></path>

      <clipPath id="make-me-a-hanzi-clip-18">
      <path d="M 653.0 9.0 L 684.0 -32.0 Q 716.0 -75.0 730.0 -77.0 Q 743.0 -80.0 750.0 -73.0 Q 757.0 -66.0 760.0 -50.0 Q 762.0 -34.0 757.0 -23.0 Q 745.0 8.0 706.0 40.0 Q 659.0 73.0 623.0 89.0 L 601.0 98.0 Q 589.0 101.0 586.0 97.0 Q 582.0 93.0 589.0 86.0 L 600.0 74.0 L 636.0 29.0 L 653.0 9.0 Z" fill="lightgray"></path>
      </clipPath>
      <path clip-path="url(#make-me-a-hanzi-clip-18)" d="M 594.0 93.0 L 692.0 11.0 L 721.0 -24.0 L 737.0 -58.0 " fill="none" id="make-me-a-hanzi-animation-18" stroke-dasharray="339 678" stroke-linecap="round"></path>

</g>
</svg>
